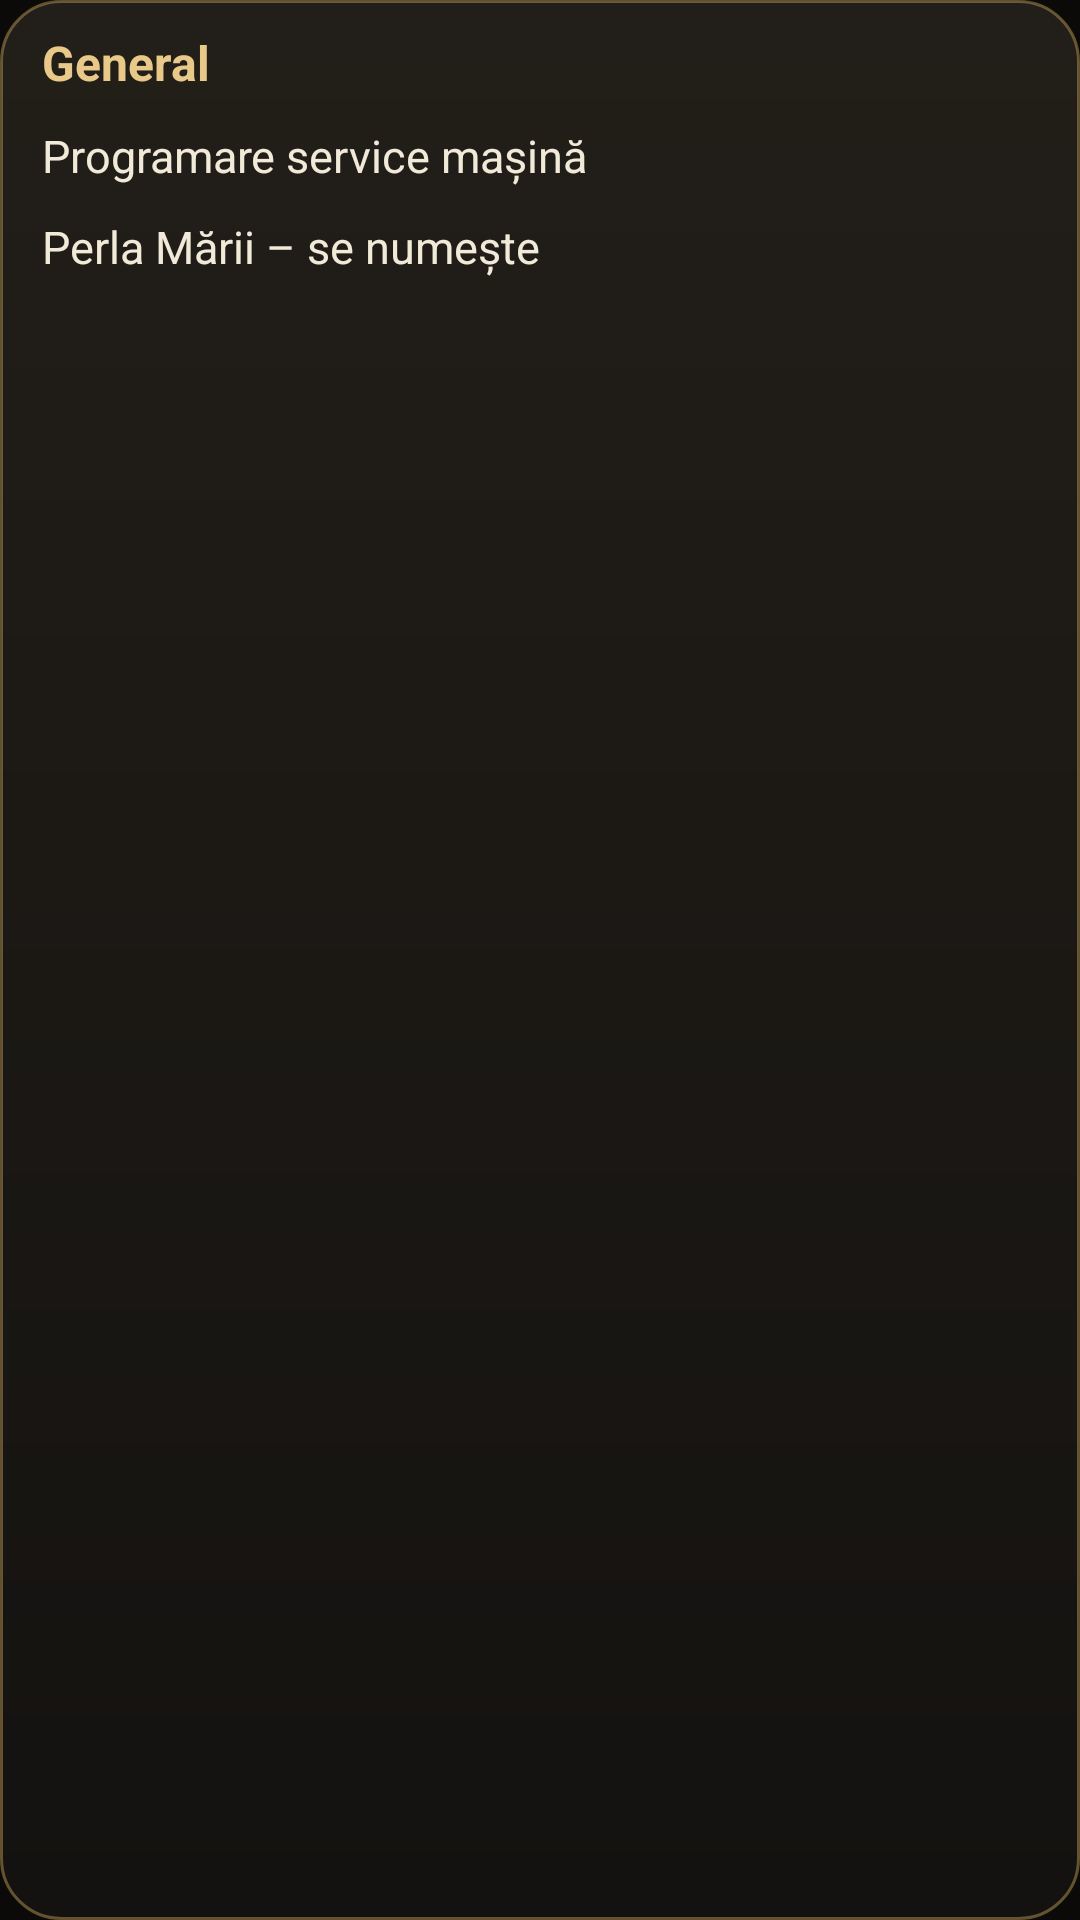

Android layout source for this screen:
<!-- AndroidManifest.xml: application theme NotisTheme -->
<!-- res/layout/notes_preview.xml -->
<?xml version="1.0" encoding="utf-8"?>
<LinearLayout xmlns:android="http://schemas.android.com/apk/res/android" android:layout_width="match_parent" android:layout_height="match_parent" android:orientation="vertical" android:background="@drawable/w_bg_gold" android:padding="10dp">
    <TextView android:layout_width="match_parent" android:layout_height="wrap_content" android:paddingStart="4dp" android:text="General" android:textColor="@color/gold" android:textSize="16sp" android:textStyle="bold" />
    <TextView android:layout_width="match_parent" android:layout_height="wrap_content" android:paddingStart="4dp" android:paddingTop="10dp" android:text="Programare service mașină" android:textColor="@color/wtxt" android:textSize="15sp" />
    <TextView android:layout_width="match_parent" android:layout_height="wrap_content" android:paddingStart="4dp" android:paddingTop="10dp" android:text="Perla Mării – se numește" android:textColor="@color/wtxt" android:textSize="15sp" />
</LinearLayout>
<!-- resources referenced by this layout -->
<resources>
  <color name="gold">#FFE8C98A</color>
  <color name="wtxt">#FFF2EAD8</color>
  <!-- drawable w_bg_gold (drawable) -->
  <?xml version="1.0" encoding="utf-8"?>
  <shape xmlns:android="http://schemas.android.com/apk/res/android" android:shape="rectangle"><gradient android:angle="270" android:startColor="#F2231F19" android:endColor="#F2141210" /><corners android:radius="20dp" /><stroke android:width="1dp" android:color="#73C9A45C" /></shape>
  <style name="NotisTheme" parent="android:Theme.Material.NoActionBar">
          
          <item name="android:textColorHighlight">#992E9BFF</item>
          <item name="android:colorControlActivated">#FF1E88E5</item>
          <item name="android:windowBackground">@color/bg</item>
          <item name="android:statusBarColor">@color/bg</item>
          <item name="android:navigationBarColor">@color/bg</item>
          <item name="android:colorAccent">@color/gold</item>
          <item name="android:windowOptOutEdgeToEdgeEnforcement">true</item>
      </style>
  <color name="bg">#FF0B0A08</color>
</resources>
